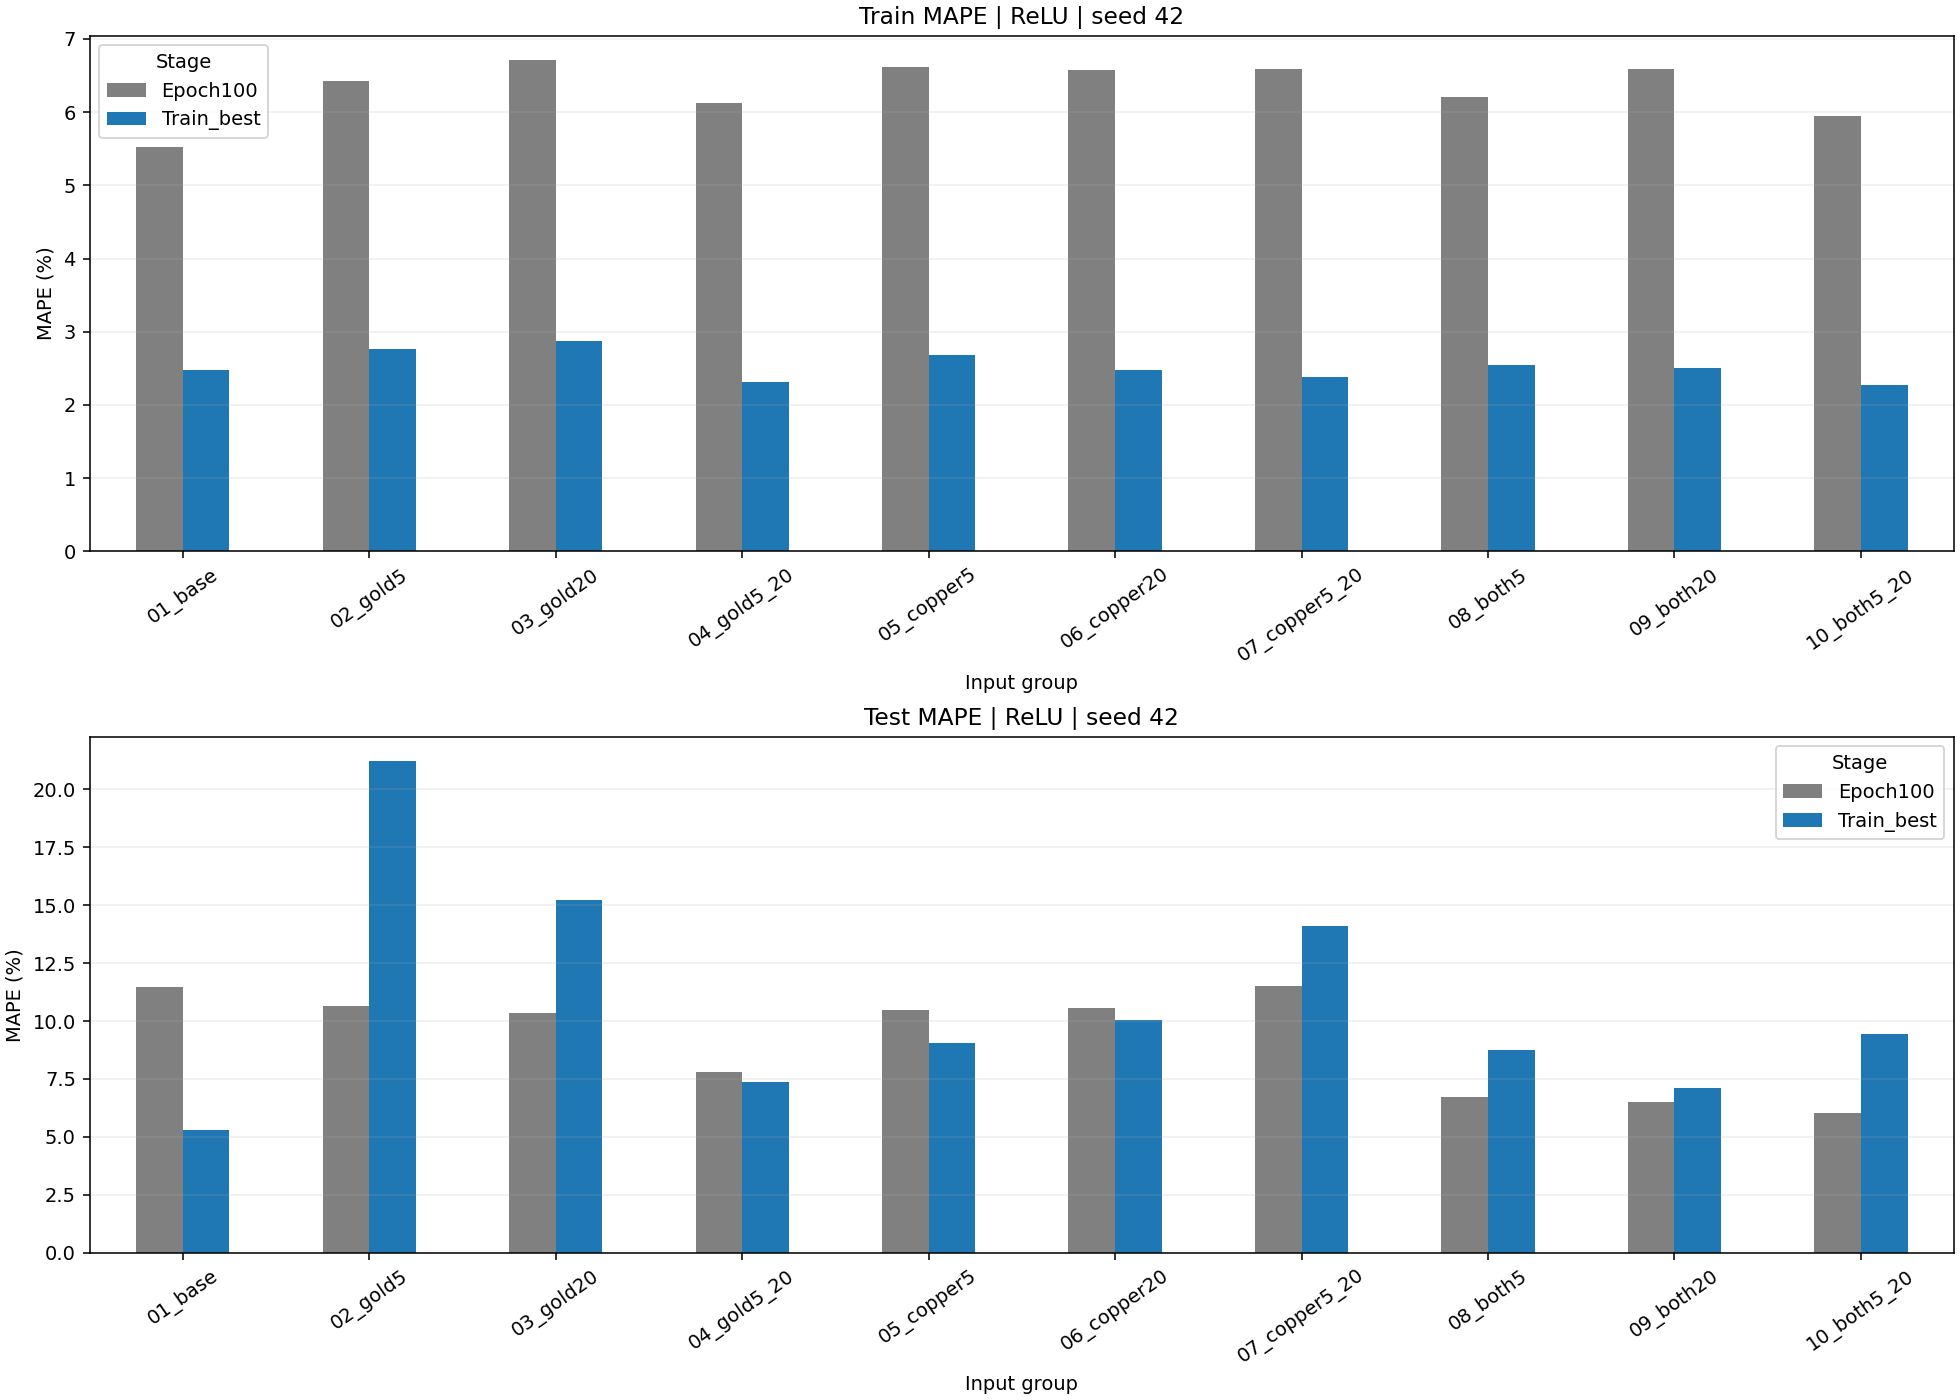

Values plotted in this chart, from the file beside it:
Stage, Epoch100, Epoch100, Train_best, Train_best
Split, Train, Test, Train, Test
Model, , , , 
01_base, 5.523, 11.46, 2.483, 5.287
02_gold5, 6.426, 10.66, 2.76, 21.22
03_gold20, 6.711, 10.33, 2.868, 15.24
04_gold5_20, 6.118, 7.804, 2.319, 7.352
05_copper5, 6.616, 10.46, 2.681, 9.036
06_copper20, 6.58, 10.57, 2.481, 10.05
07_copper5_20, 6.592, 11.53, 2.38, 14.1
08_both5, 6.202, 6.715, 2.547, 8.741
09_both20, 6.591, 6.513, 2.5, 7.124
10_both5_20, 5.944, 6.022, 2.276, 9.441
